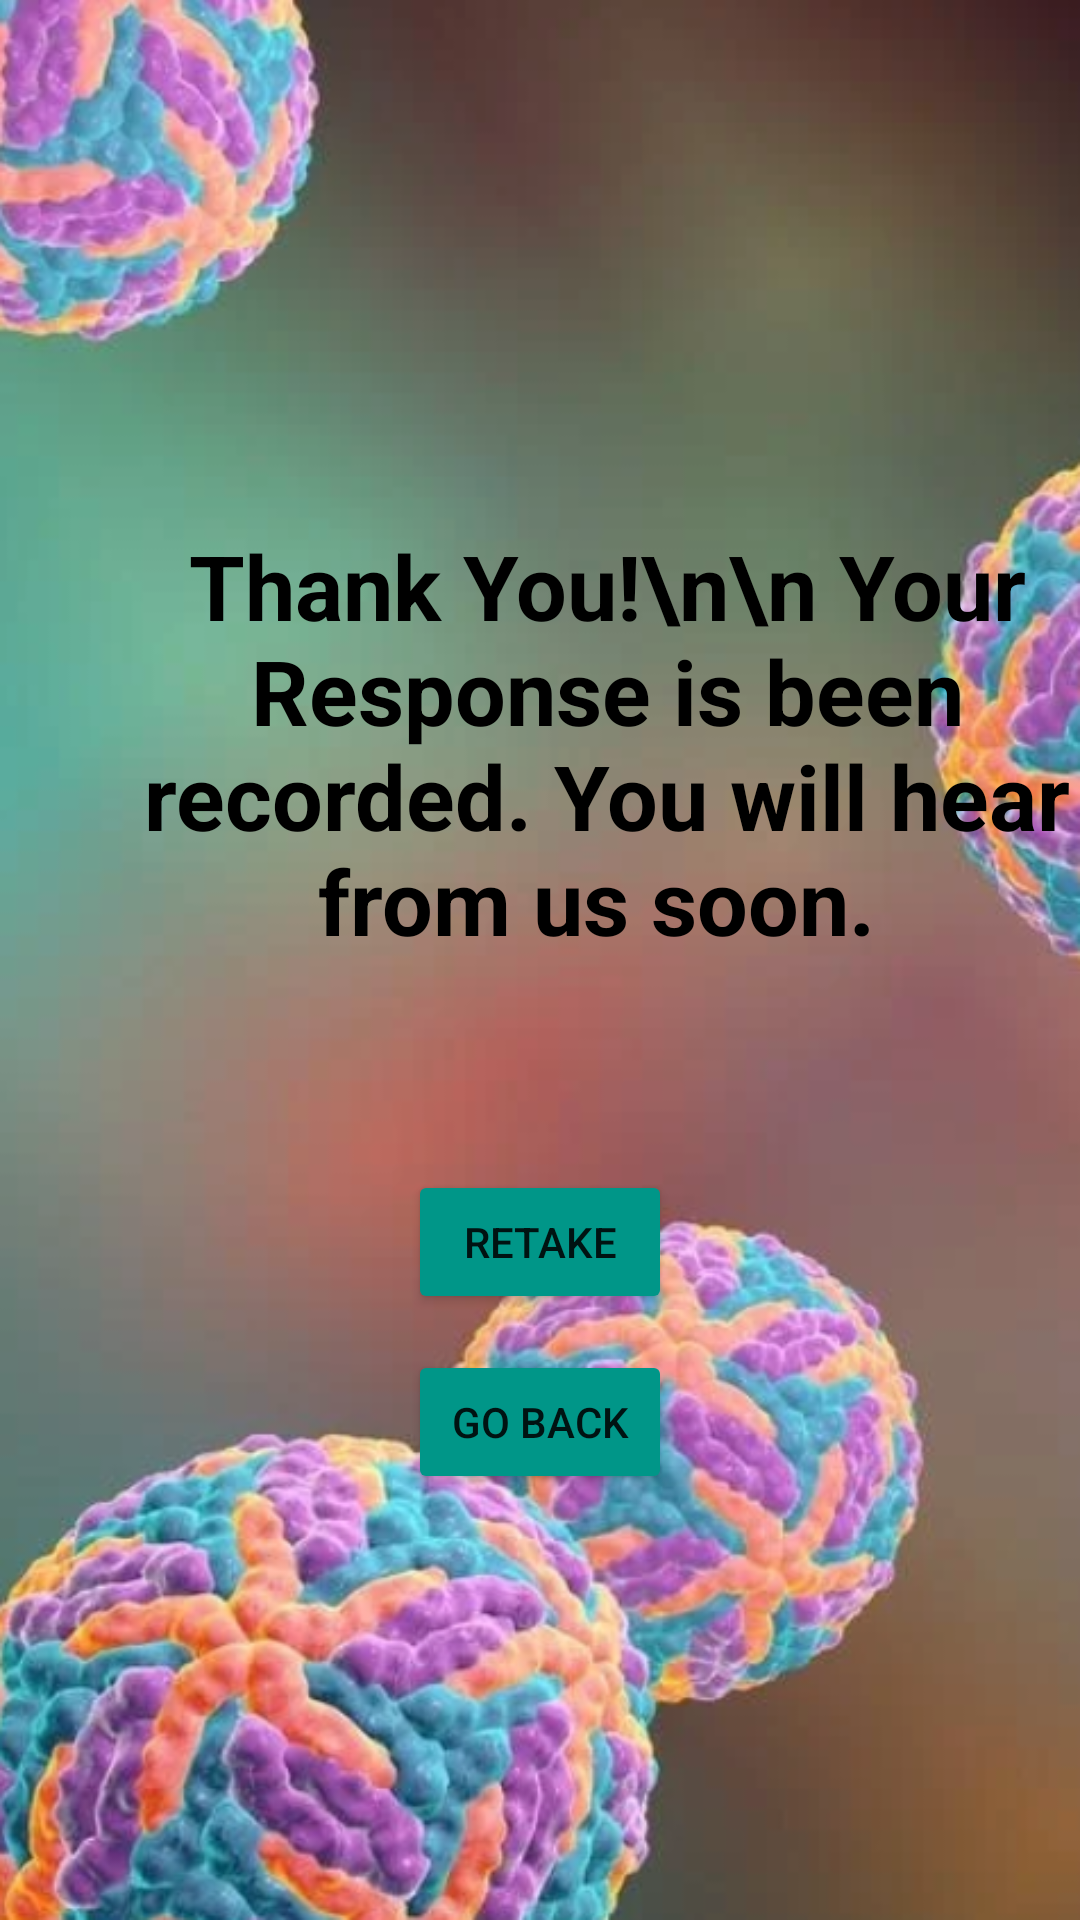

Android layout source for this screen:
<!-- AndroidManifest.xml: application theme Theme.DengueApp -->
<!-- res/layout/activity_res.xml -->
<?xml version="1.0" encoding="utf-8"?>
<RelativeLayout xmlns:android="http://schemas.android.com/apk/res/android"
    xmlns:app="http://schemas.android.com/apk/res-auto"
    xmlns:tools="http://schemas.android.com/tools"
    android:layout_width="match_parent"
    android:layout_height="match_parent"
    android:background="@drawable/denguebg">
    <TextView

        android:id="@+id/textView15"
        android:layout_width="wrap_content"
        android:layout_height="wrap_content"
        android:layout_marginLeft="45dp"
        android:layout_marginTop="175dp"
        android:textColor="@color/black"
        android:textSize="30sp"
        android:textStyle="bold"
        android:text="Thank You!\n\n Your Response is been recorded. You will hear from us soon. "
        android:gravity="center"/>

    <Button
        android:id="@+id/button3"
        android:layout_width="wrap_content"
        android:layout_height="wrap_content"
        android:layout_centerHorizontal="true"
        android:layout_marginTop="390dp"
        android:backgroundTint="#009688"
        android:text="Retake" />

    <Button
        android:id="@+id/button4"
        android:layout_width="wrap_content"
        android:layout_height="wrap_content"
        android:layout_centerHorizontal="true"
        android:layout_marginTop="450dp"
        android:backgroundTint="#009688"
        android:text="Go Back" />
</RelativeLayout>
<!-- resources referenced by this layout -->
<resources>
  <color name="black">#FF000000</color>
  <!-- drawable denguebg: png bitmap (drawable, 463939 bytes) -->
  <style name="Theme.DengueApp" parent="Theme.MaterialComponents.DayNight.DarkActionBar">
          
          <item name="colorPrimary">@color/purple_500</item>
          <item name="colorPrimaryVariant">@color/purple_700</item>
          <item name="colorOnPrimary">@color/white</item>
          
          <item name="colorSecondary">@color/teal_200</item>
          <item name="colorSecondaryVariant">@color/teal_700</item>
          <item name="colorOnSecondary">@color/black</item>
          
          <item name="android:statusBarColor" tools:targetApi="l">?attr/colorPrimaryVariant</item>
          
      </style>
  <color name="purple_500">#013B8A</color>
  <color name="purple_700">#013B8A</color>
  <color name="white">#FFFFFFFF</color>
  <color name="teal_200">#FF03DAC5</color>
  <color name="teal_700">#FF018786</color>
</resources>
